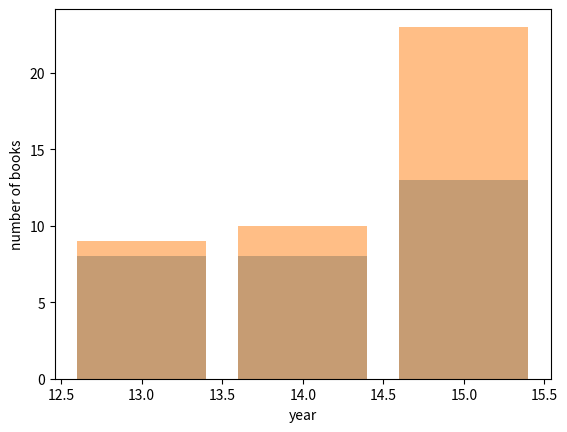

This chart was generated by the following Python code:


import matplotlib.pyplot as plt
import numpy as np

year = [13,14,15]
male = np.array([8,8,13])
female = np.array([1,2,10])

plt.bar(year,male,alpha=0.5,width=0.8)
plt.bar(year,male+female,alpha=0.5,width=0.8)
plt.xlabel('year')
plt.ylabel('number of books')
plt.savefig('Test',dpi=200)

